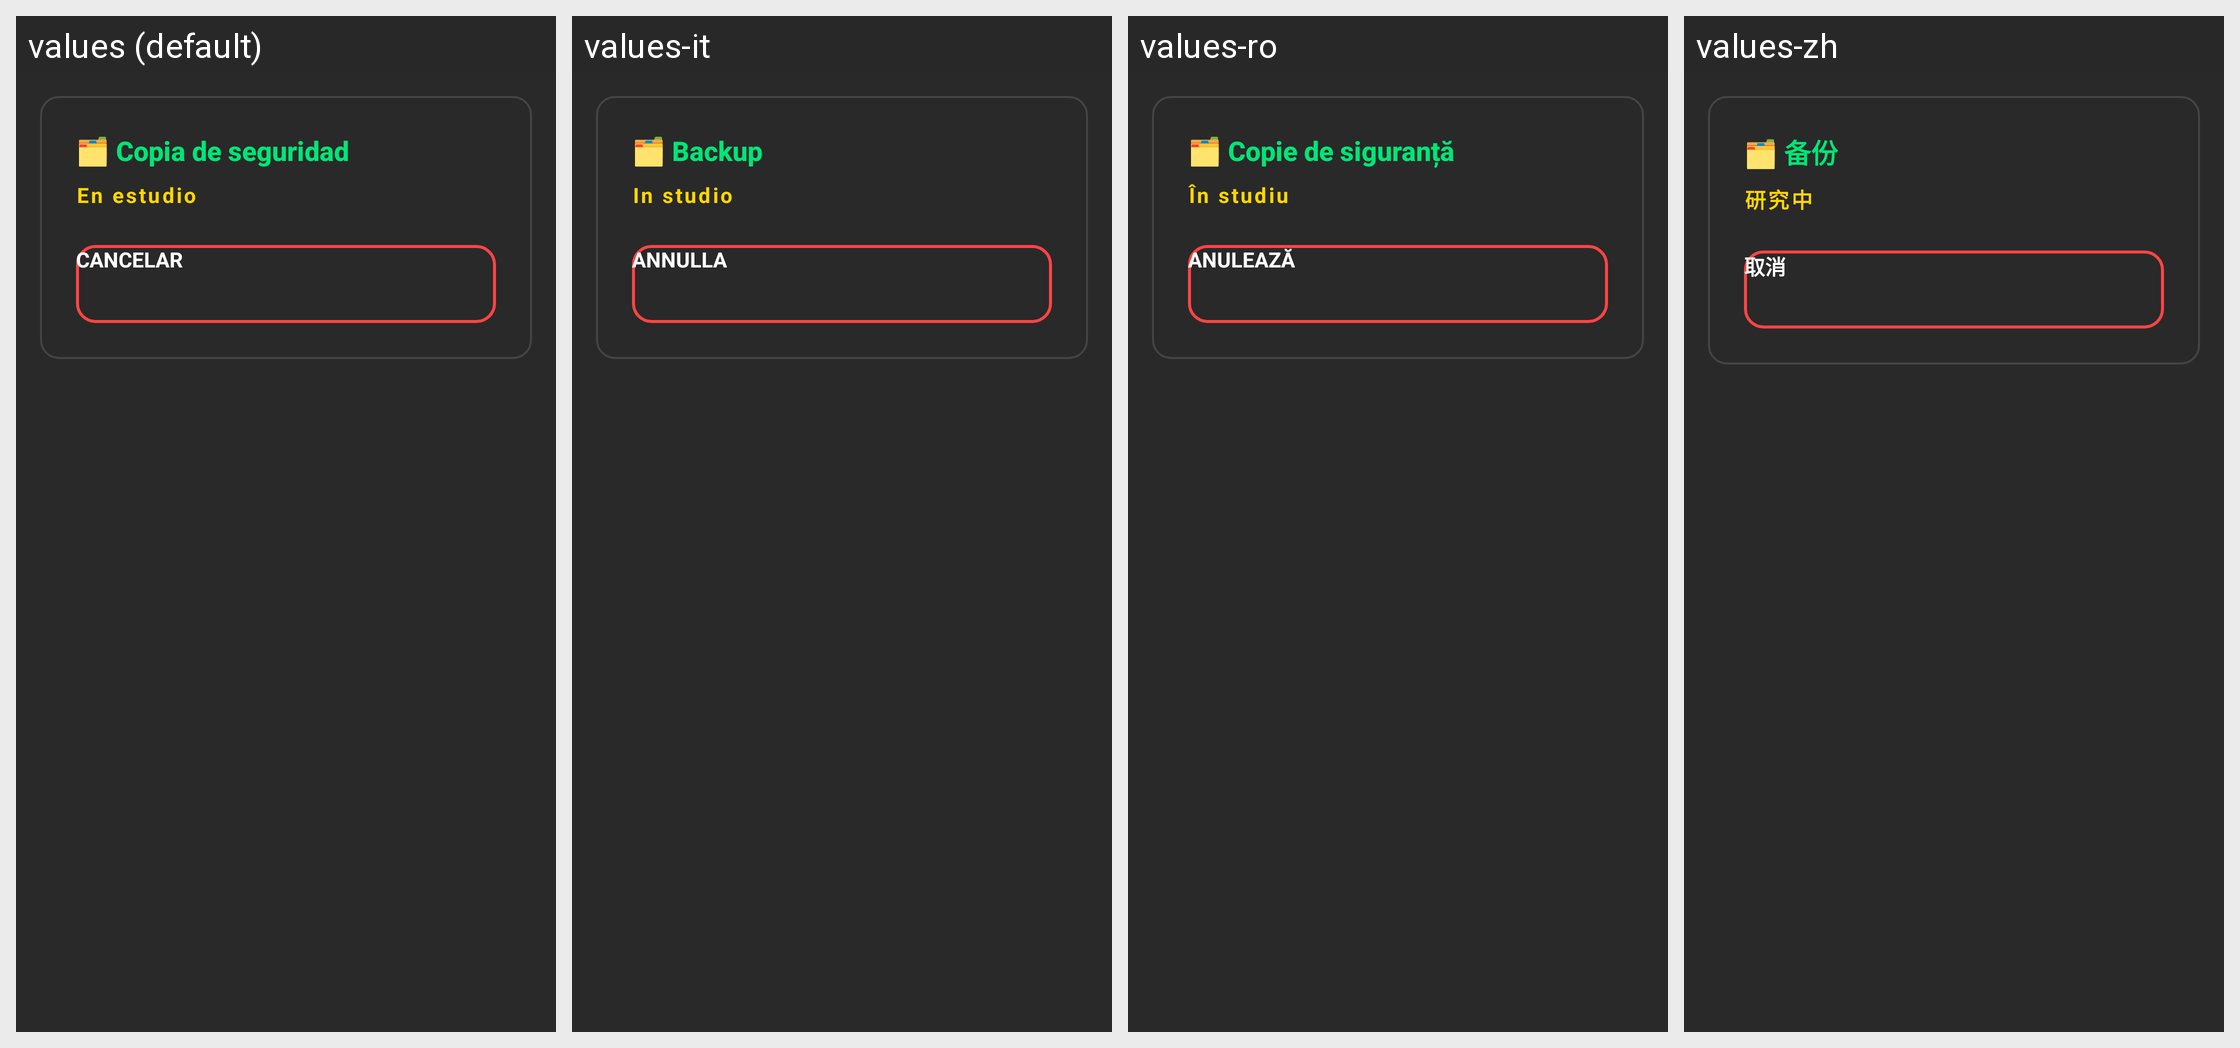

Here is an Android app screen in its default locale and in the app's own translations. Write out the translated-string differences for the strings that appear on this screen.
Android screen res/layout/dialog_backup_progress.xml rendered under 4 locales, left to right: values (default), values-it, values-ro, values-zh. Device: Nexus 5 (rendered at 1080×1920; each locale shown at half size, 540×960, under a caption strip naming it); theme Theme.OpenRadioFm.
Other locales in the repository, not shown: values-de, values-en, values-fr, values-hu, values-ja, values-pt, values-ru, values-sr, values-uk.
Strings drawn on this screen, with the default value and each locale's value (text and hints the layout hard-codes, and strings that could not be matched under every locale, appear in the picture but are not listed):

backup_state_title
  values: 🗂️ Copia de seguridad
  values-it: 🗂️ Backup
  values-ro: 🗂️ Copie de siguranță
  values-zh: 🗂️ 备份

under_study
  values: En estudio
  values-it: In studio
  values-ro: În studiu
  values-zh: 研究中

cancel
  values: Cancelar
  values-it: Annulla
  values-ro: Anulează
  values-zh: 取消
